Run: headless pygame with SDL's dummy video driver; simulated clock (each Clock.tick advances the game by its frame time, no real sleeping); random seed 0; keys injected as events and as key.get_pressed() state; no mouse input.
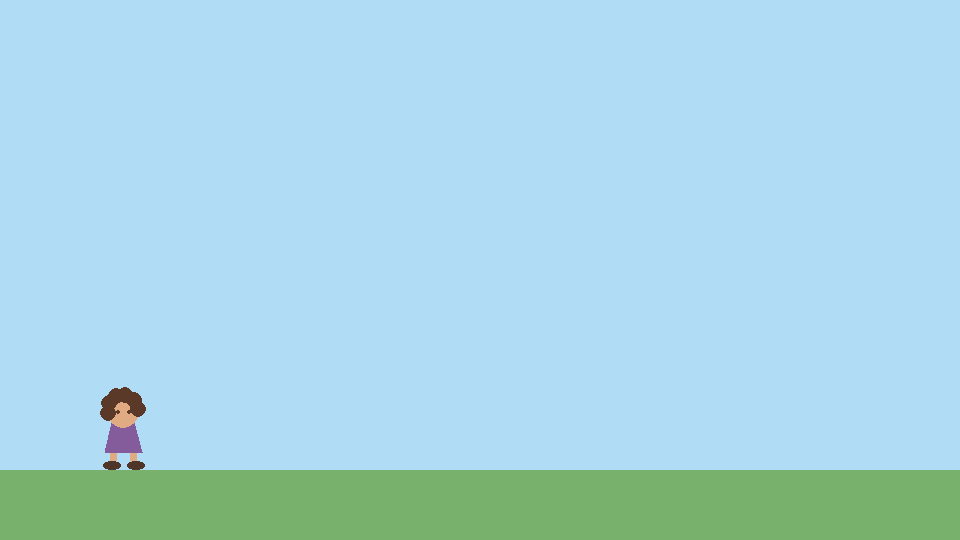
Frame 1 of 4 · flips 1–60 · no input
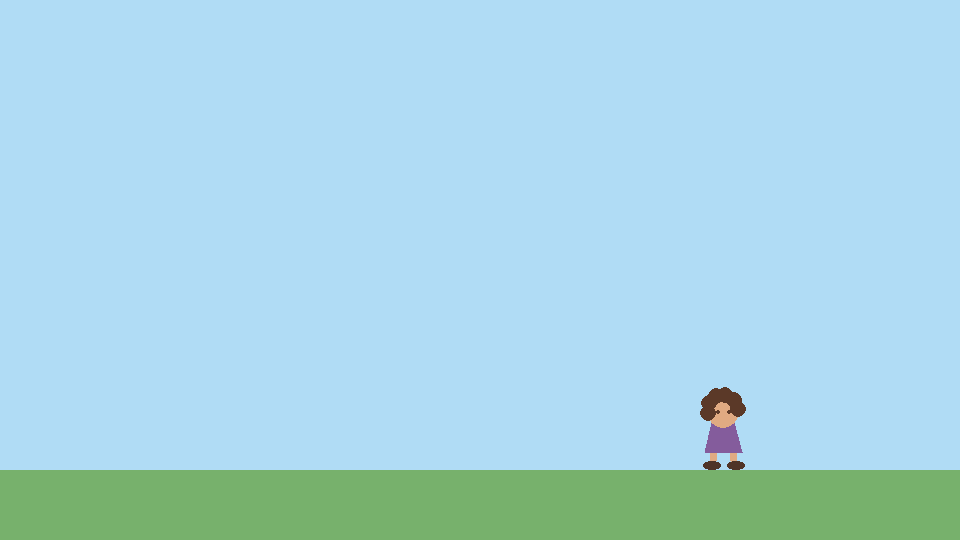
Frame 2 of 4 · flips 61–180 · tapped SPACE, RETURN · held RIGHT (→), D
Frame 3 of 4 · flips 181–300 · held DOWN (↓), S · screen unchanged from frame 2, image omitted
Frame 4 of 4 · flips 301–420 · held LEFT (←), A, UP (↑), W · screen same as frame 1, image omitted

The pygame program that drew these frames:

import pygame


WIDTH = 960
HEIGHT = 540
FPS = 60

SKY_BLUE = (176, 220, 245)
GREEN_GRASS = (119, 177, 108)
YARN_BROWN = (91, 57, 40)
SKIN_TONE = (224, 170, 130)
DRESS_PURPLE = (132, 92, 156)
SHOE_BROWN = (79, 52, 40)

PLAYER_SPEED = 5
player_x = 100
player_y = 393

def draw_hero(screen, x, y):
    # Legs
    pygame.draw.line(screen, SKIN_TONE, (x + 14, y + 52), (x + 12, y + 72), 7)
    pygame.draw.line(screen, SKIN_TONE, (x + 32, y + 52), (x + 34, y + 72), 7)

    # Shoes
    pygame.draw.ellipse(screen, SHOE_BROWN, (x + 3, y + 68, 18, 9))
    pygame.draw.ellipse(screen, SHOE_BROWN, (x + 27, y + 68, 18, 9))

    # Dress
    pygame.draw.polygon(
        screen,
        DRESS_PURPLE,
        [(x + 12, y + 29), (x + 34, y + 29),
         (x + 42, y + 59), (x + 5, y + 59)],
    )

    # Head
    pygame.draw.circle(screen, SKIN_TONE, (x + 23, y + 19), 16)

    # Curly hair
    curls = [
        (x + 9, y + 10),
        (x + 16, y + 3),
        (x + 25, y + 2),
        (x + 34, y + 7),
        (x + 38, y + 16),
        (x + 8, y + 20),
    ]

    for curl in curls:
        pygame.draw.circle(screen, YARN_BROWN, curl, 8)

    # Eyes
    pygame.draw.circle(screen, YARN_BROWN, (x + 18, y + 19), 2)
    pygame.draw.circle(screen, YARN_BROWN, (x + 29, y + 19), 2)

pygame.init()

screen = pygame.display.set_mode((WIDTH, HEIGHT))
pygame.display.set_caption("Crochet Quest")

clock = pygame.time.Clock()
running = True

while running:
    # 1. Handle events
    for event in pygame.event.get():
        if event.type == pygame.QUIT:
            running = False

    # 2. Update the game
    keys = pygame.key.get_pressed()

    if keys[pygame.K_LEFT] or keys[pygame.K_a]:
        player_x -= PLAYER_SPEED

    if keys[pygame.K_RIGHT] or keys[pygame.K_d]:
        player_x += PLAYER_SPEED

    # Keep the heroine inside the window.
    player_x = max(0, min(player_x, WIDTH - 46))

    # 3. Draw the game
    screen.fill(SKY_BLUE)

    pygame.draw.rect(screen, GREEN_GRASS, (0, 470, WIDTH, 70))
    draw_hero(screen, player_x, player_y)

    # 4. Show the completed frame
    pygame.display.flip()
    clock.tick(FPS)

pygame.quit()
